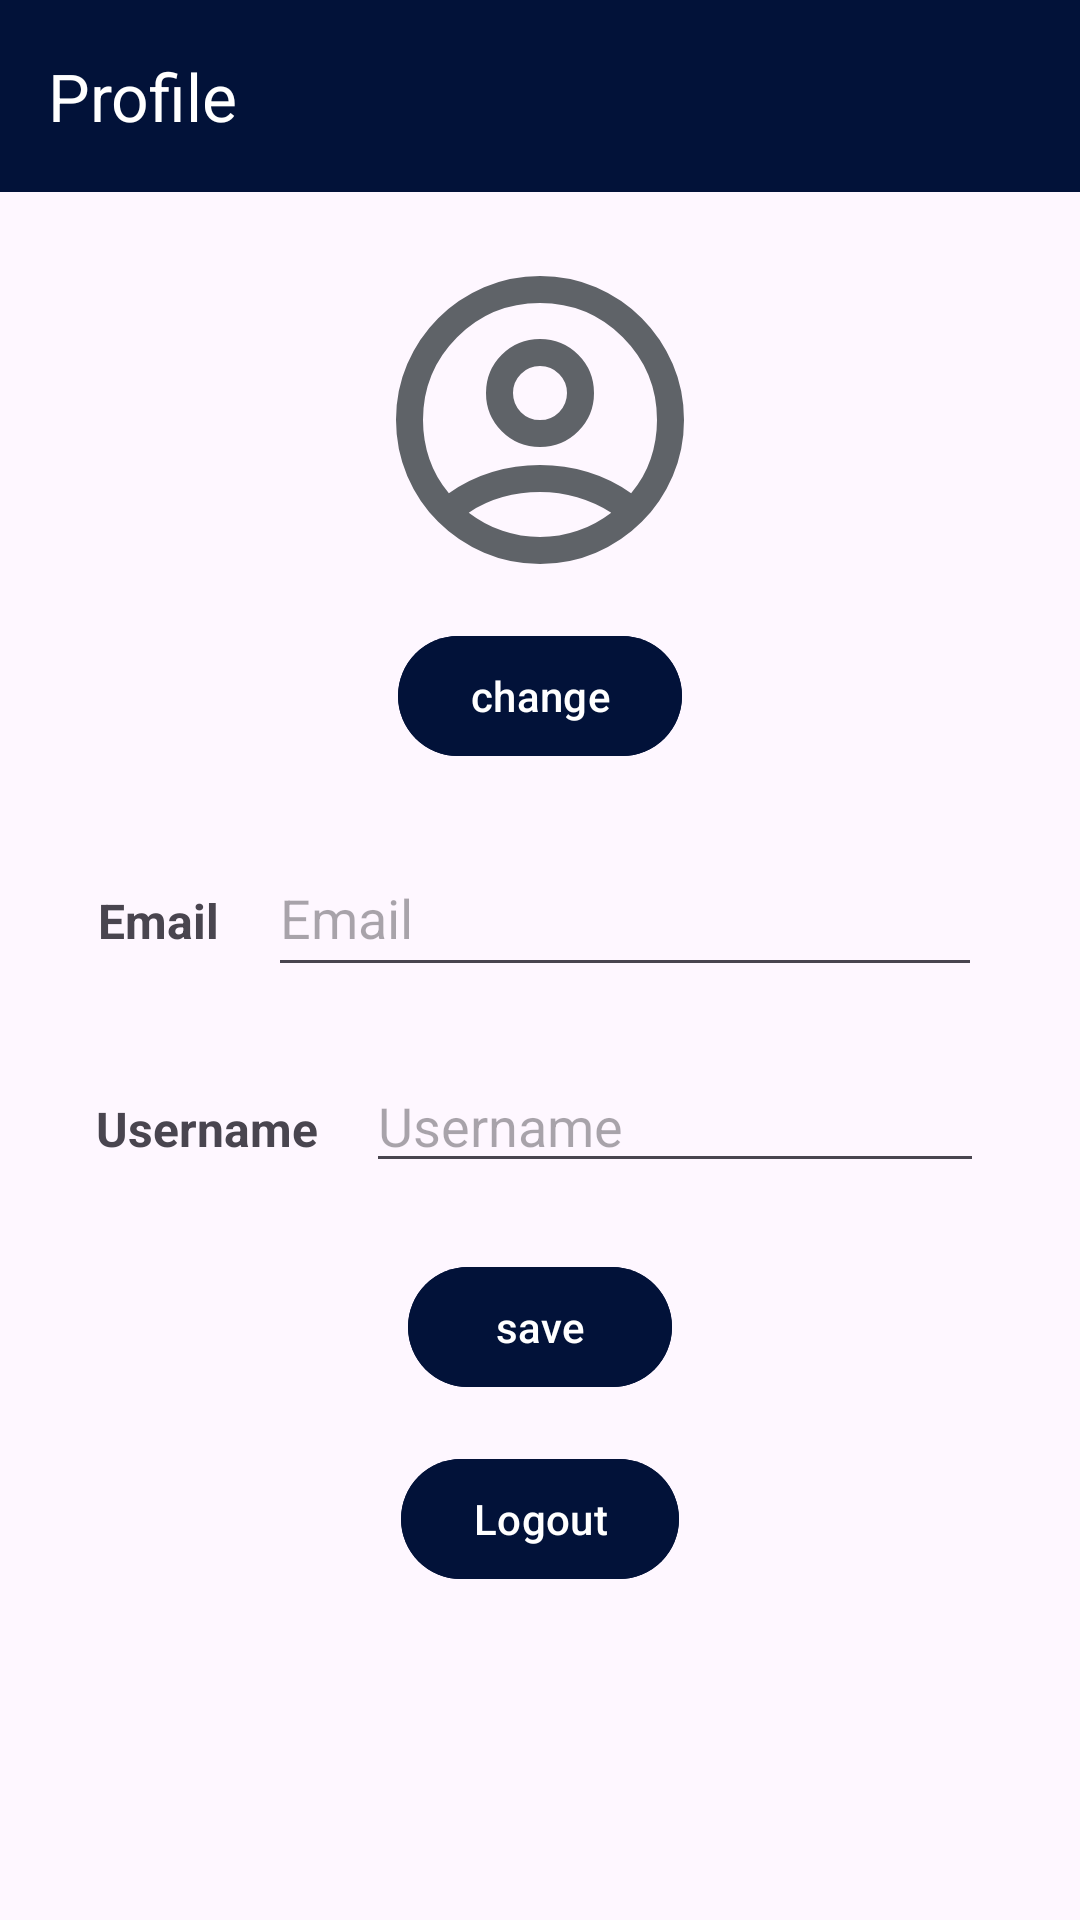

Here is an Android app screen rendered from its layout file. Give the layout XML and the strings, colors and styles it references.
<!-- AndroidManifest.xml: application theme Theme.Trakit -->
<!-- res/layout/activity_profile.xml -->
<?xml version="1.0" encoding="utf-8"?>
<androidx.constraintlayout.widget.ConstraintLayout xmlns:android="http://schemas.android.com/apk/res/android"
    xmlns:app="http://schemas.android.com/apk/res-auto"
    xmlns:tools="http://schemas.android.com/tools"
    android:id="@+id/main"
    android:layout_width="match_parent"
    android:layout_height="match_parent"
    tools:context=".ProfileActivity">

    
    <com.google.android.material.appbar.MaterialToolbar
        android:id="@+id/topAppBar"
        android:layout_width="match_parent"
        android:layout_height="wrap_content"
        android:background="@color/base"
        app:navigationIcon="@drawable/arrow_back"
        app:navigationIconTint="@color/white"
        app:title="@string/profile_top_navbar"
        app:titleTextColor="@color/white"
        app:layout_constraintTop_toTopOf="parent" />

    
    <com.google.android.material.imageview.ShapeableImageView
        android:id="@+id/ivProfilePic"
        android:layout_width="120dp"
        android:layout_height="120dp"
        android:layout_marginTop="16dp"
        android:src="@drawable/profile"
        android:scaleType="centerCrop"
        app:shapeAppearanceOverlay="@style/CircleShape"
        app:layout_constraintTop_toBottomOf="@id/topAppBar"
        app:layout_constraintStart_toStartOf="parent"
        app:layout_constraintEnd_toEndOf="parent" />

    
    <Button
        android:id="@+id/btnChangeProfilePic"
        android:layout_width="wrap_content"
        android:layout_height="wrap_content"
        android:layout_marginTop="8dp"
        android:backgroundTint="@color/base"
        android:text="@string/change_profile_pic"
        android:textColor="@color/white"
        app:layout_constraintTop_toBottomOf="@id/ivProfilePic"
        app:layout_constraintStart_toStartOf="parent"
        app:layout_constraintEnd_toEndOf="parent" />

    
    <TextView
        android:id="@+id/tvEmail"
        android:layout_width="wrap_content"
        android:layout_height="wrap_content"
        android:text="@string/email"
        android:textSize="16sp"
        android:textStyle="bold"
        app:layout_constraintTop_toBottomOf="@id/btnChangeProfilePic"
        app:layout_constraintStart_toStartOf="parent"
        app:layout_constraintEnd_toStartOf="@id/etProfileEmail"
        app:layout_constraintBaseline_toBaselineOf="@id/etProfileEmail"
        android:layout_marginStart="32dp"
        android:layout_marginEnd="16dp" />

    
    <EditText
        android:id="@+id/etProfileEmail"
        android:layout_width="238dp"
        android:layout_height="49dp"
        android:layout_marginTop="24dp"
        android:layout_marginEnd="32dp"
        android:hint="@string/email"
        android:inputType="textEmailAddress"
        app:layout_constraintEnd_toEndOf="parent"
        app:layout_constraintStart_toEndOf="@id/tvEmail"
        app:layout_constraintTop_toBottomOf="@id/btnChangeProfilePic" />

    <TextView
        android:id="@+id/tvUsername"
        android:layout_width="74dp"
        android:layout_height="wrap_content"
        android:layout_marginStart="32dp"
        android:layout_marginEnd="16dp"
        android:text="@string/username"
        android:textSize="16sp"
        android:textStyle="bold"
        app:layout_constraintBaseline_toBaselineOf="@id/etProfileUsername"
        app:layout_constraintEnd_toStartOf="@id/etProfileUsername"
        app:layout_constraintStart_toStartOf="parent"
        app:layout_constraintTop_toBottomOf="@id/etProfileEmail" />

    

    <EditText
        android:id="@+id/etProfileUsername"
        android:layout_width="0dp"
        android:layout_height="wrap_content"
        android:layout_marginTop="24dp"
        android:layout_marginEnd="32dp"
        android:hint="@string/username"
        android:inputType="textPersonName"
        app:layout_constraintEnd_toEndOf="parent"
        app:layout_constraintStart_toEndOf="@id/tvUsername"
        app:layout_constraintTop_toBottomOf="@id/etProfileEmail" />

    <Button
        android:id="@+id/btnUpdate"
        android:layout_width="wrap_content"
        android:layout_height="wrap_content"
        android:layout_marginTop="24dp"
        android:backgroundTint="@color/base"
        android:text="@string/create_cat_save"
        android:textColor="@color/white"
        app:layout_constraintTop_toBottomOf="@id/etProfileUsername"
        app:layout_constraintStart_toStartOf="parent"
        app:layout_constraintEnd_toEndOf="parent" />

    
    <Button
        android:id="@+id/btnLogout"
        android:layout_width="wrap_content"
        android:layout_height="wrap_content"
        android:layout_marginTop="16dp"
        android:backgroundTint="@color/base"
        android:text="@string/logout"
        android:textColor="@color/white"
        app:layout_constraintTop_toBottomOf="@id/btnUpdate"
        app:layout_constraintStart_toStartOf="parent"
        app:layout_constraintEnd_toEndOf="parent" />

</androidx.constraintlayout.widget.ConstraintLayout>
<!-- resources referenced by this layout -->
<resources>
  <color name="base">#021239</color>
  <color name="white">#FFFFFF</color>
  <!-- drawable profile (drawable) -->
  <vector xmlns:android="http://schemas.android.com/apk/res/android"
      android:width="24dp"
      android:height="24dp"
      android:viewportWidth="960"
      android:viewportHeight="960">
    <path
        android:pathData="M237,675q54,-38 115.5,-56.5T480,600q66,0 127.5,18.5T723,675q35,-41 52,-91t17,-104q0,-129.67 -91.23,-220.84 -91.23,-91.16 -221,-91.16Q350,168 259,259.16 168,350.33 168,480q0,54 17,104t52,91ZM480,552q-60,0 -102,-42t-42,-102q0,-60 42,-102t102,-42q60,0 102,42t42,102q0,60 -42,102t-102,42ZM480.28,864Q401,864 331,834t-122.5,-82.5Q156,699 126,629.04t-30,-149.5Q96,400 126,330.5q30,-69.5 82.5,-122T330.96,126q69.96,-30 149.5,-30t149.04,30q69.5,30 122,82.5T834,330.72q30,69.73 30,149Q864,559 834,629t-82.5,122.5Q699,804 629.28,834q-69.73,30 -149,30ZM480,792q52,0 100,-16.5t90,-48.5q-43,-27 -91,-41t-99,-14q-51,0 -99.5,13.5T290,727q42,32 90,48.5T480,792ZM480,480q30,0 51,-21t21,-51q0,-30 -21,-51t-51,-21q-30,0 -51,21t-21,51q0,30 21,51t51,21ZM480,408ZM480,727Z"
        android:fillColor="#5f6368"/>
  </vector>
  <string name="change_profile_pic">change</string>
  <string name="create_cat_save">save</string>
  <string name="email">Email</string>
  <string name="logout">Logout</string>
  <string name="profile_top_navbar">Profile</string>
  <string name="username">Username</string>
  <style name="Theme.Trakit" parent="Base.Theme.Trakit" />
  <style name="Base.Theme.Trakit" parent="Theme.Material3.DayNight.NoActionBar">
          
          
          <item name="colorPrimary">@color/base</item>
      </style>
</resources>
